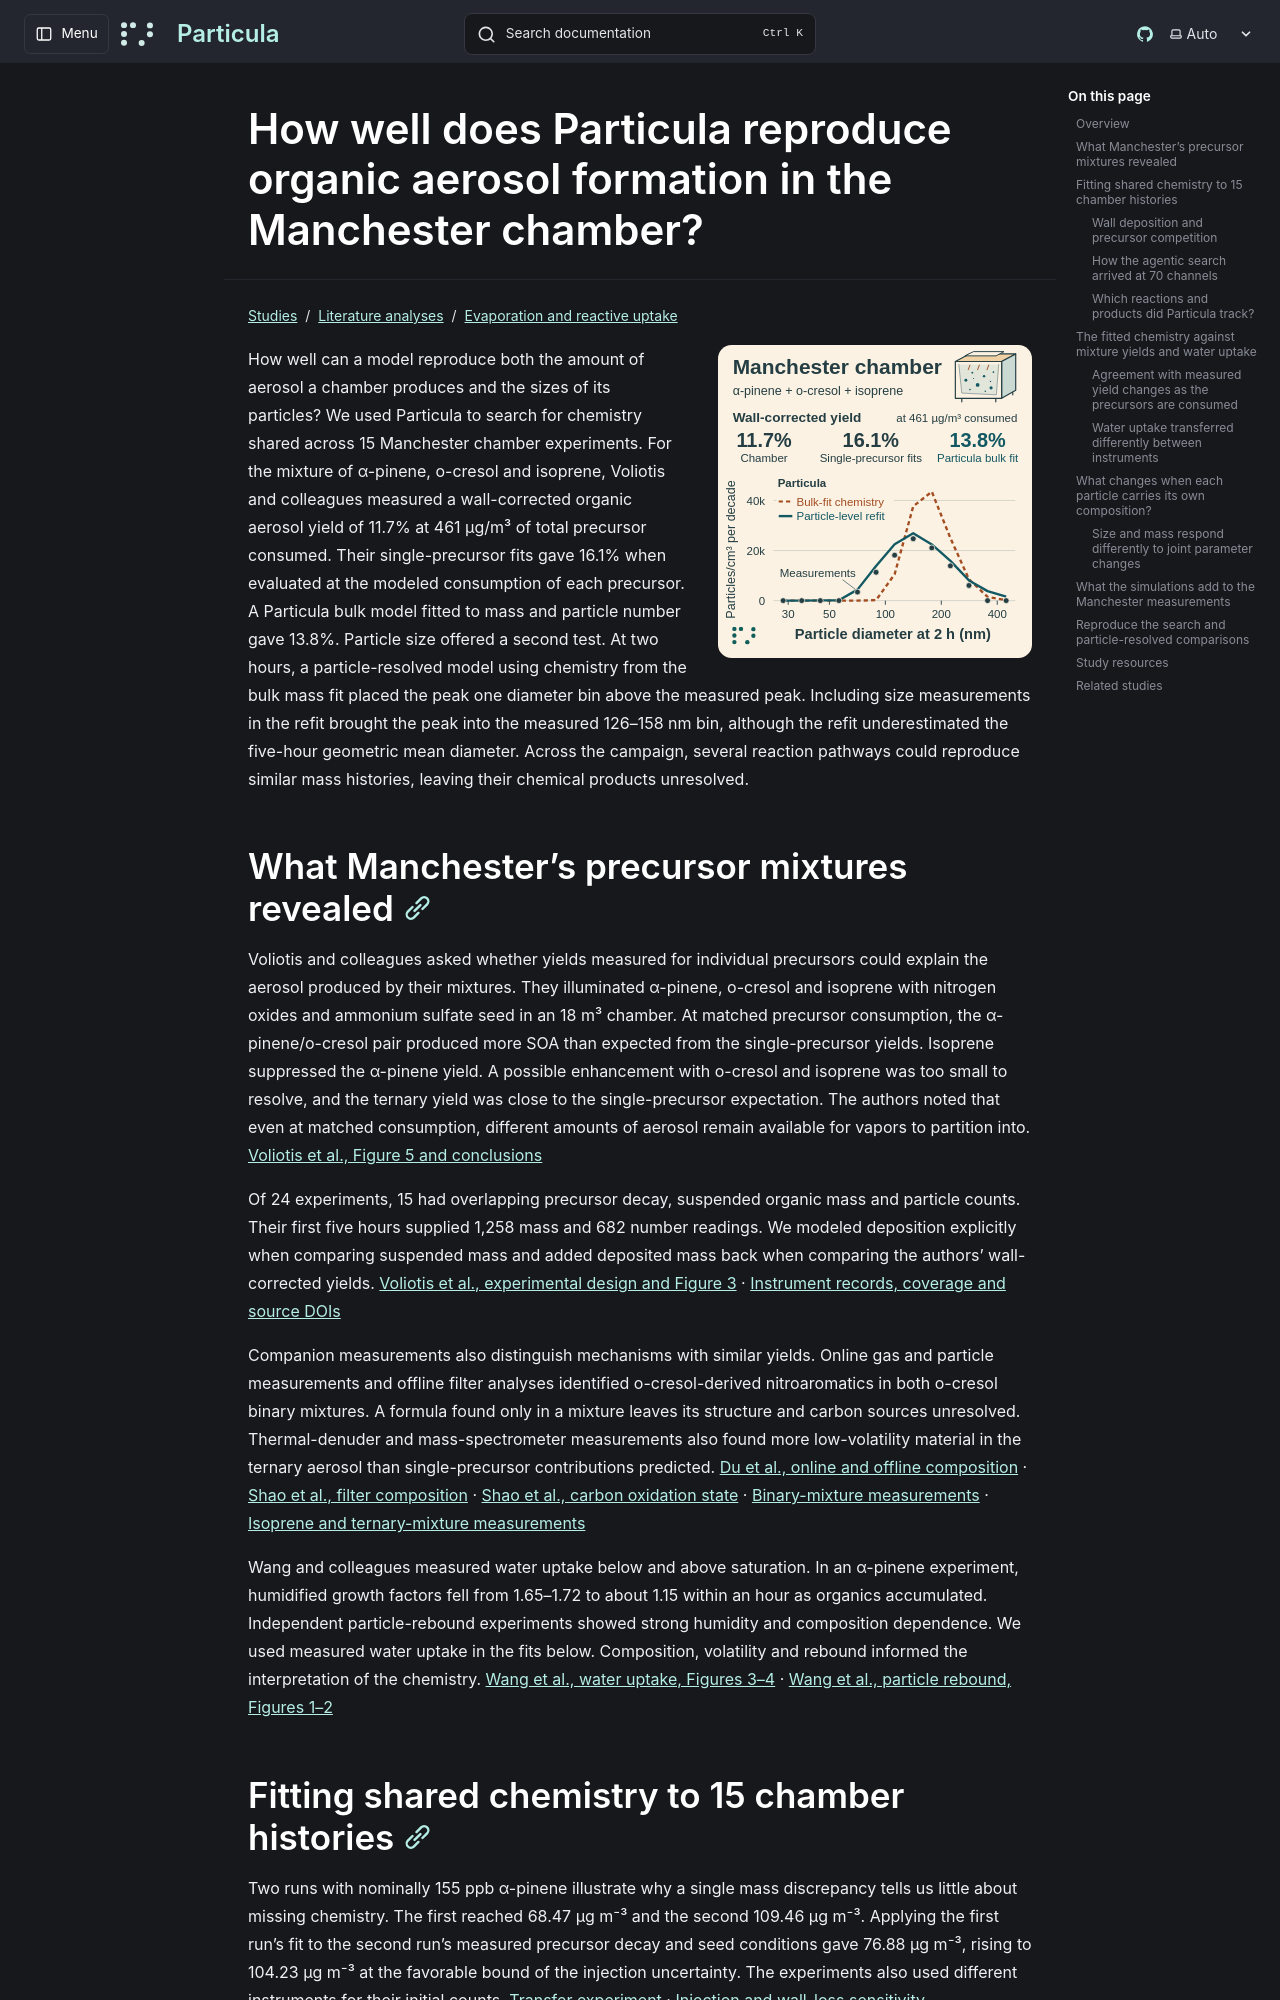

repository: uncscode/particula · page: studies/literature/evaporation-and-uptake/manchester-soa/index.html · generator: mkdocs

# How well does Particula reproduce organic aerosol formation in the Manchester chamber?

![Manchester ternary mixture with a measured aerosol yield of 11.7%, a single-precursor estimate of 16.1% and a Particula bulk fit of 13.8%. At two hours, the measured and refitted size distributions peak in the same diameter bin. The model using bulk-fit chemistry peaks one bin larger.](../../../../images/manchester-soa/graphical-abstract.svg)

How well can a model reproduce both the amount of aerosol a chamber produces and the sizes of its particles? We used Particula to search for chemistry shared across 15 Manchester chamber experiments. For the mixture of α-pinene, o-cresol and isoprene, Voliotis and colleagues measured a wall-corrected organic aerosol yield of 11.7% at 461 µg/m³ of total precursor consumed. Their single-precursor fits gave 16.1% when evaluated at the modeled consumption of each precursor. A Particula bulk model fitted to mass and particle number gave 13.8%. Particle size offered a second test. At two hours, a particle-resolved model using chemistry from the bulk mass fit placed the peak one diameter bin above the measured peak. Including size measurements in the refit brought the peak into the measured 126–158 nm bin, although the refit underestimated the five-hour geometric mean diameter. Across the campaign, several reaction pathways could reproduce similar mass histories, leaving their chemical products unresolved.

## What Manchester’s precursor mixtures revealed

Voliotis and colleagues asked whether yields measured for individual precursors could explain the aerosol produced by their mixtures. They illuminated α-pinene, o-cresol and isoprene with nitrogen oxides and ammonium sulfate seed in an 18 m³ chamber. At matched precursor consumption, the α-pinene/o-cresol pair produced more SOA than expected from the single-precursor yields. Isoprene suppressed the α-pinene yield. A possible enhancement with o-cresol and isoprene was too small to resolve, and the ternary yield was close to the single-precursor expectation. The authors noted that even at matched consumption, different amounts of aerosol remain available for vapors to partition into. [Voliotis et al., Figure 5 and conclusions](https://acp.copernicus.org/articles/22/14147/2022/#section5)

Of 24 experiments, 15 had overlapping precursor decay, suspended organic mass and particle counts. Their first five hours supplied 1,258 mass and 682 number readings. We modeled deposition explicitly when comparing suspended mass and added deposited mass back when comparing the authors’ wall-corrected yields. [Voliotis et al., experimental design and Figure 3](https://acp.copernicus.org/articles/22/14147/2022/) · [Instrument records, coverage and source DOIs](https://github.com/uncscode/particula/blob/7d4fefbfcc593d6e5aafb9d6ecb4e8aa2f4d3645/studies/voliotis-2022/joint/data/CAMPAIGN_SERIES.md)

Companion measurements also distinguish mechanisms with similar yields. Online gas and particle measurements and offline filter analyses identified o-cresol-derived nitroaromatics in both o-cresol binary mixtures. A formula found only in a mixture leaves its structure and carbon sources unresolved. Thermal-denuder and mass-spectrometer measurements also found more low-volatility material in the ternary aerosol than single-precursor contributions predicted. [Du et al., online and offline composition](https://amt.copernicus.org/articles/15/4385/2022/) · [Shao et al., filter composition](https://acp.copernicus.org/articles/22/9799/2022/) · [Shao et al., carbon oxidation state](https://ar.copernicus.org/articles/3/619/2025/) · [Binary-mixture measurements](https://acp.copernicus.org/articles/21/14251/2021/) · [Isoprene and ternary-mixture measurements](https://acp.copernicus.org/articles/22/13677/2022/)

Wang and colleagues measured water uptake below and above saturation. In an α-pinene experiment, humidified growth factors fell from 1.65–1.72 to about 1.15 within an hour as organics accumulated. Independent particle-rebound experiments showed strong humidity and composition dependence. We used measured water uptake in the fits below. Composition, volatility and rebound informed the interpretation of the chemistry. [Wang et al., water uptake, Figures 3–4](https://acp.copernicus.org/articles/22/4149/2022/) · [Wang et al., particle rebound, Figures 1–2](https://acp.copernicus.org/articles/21/11303/2021/)
